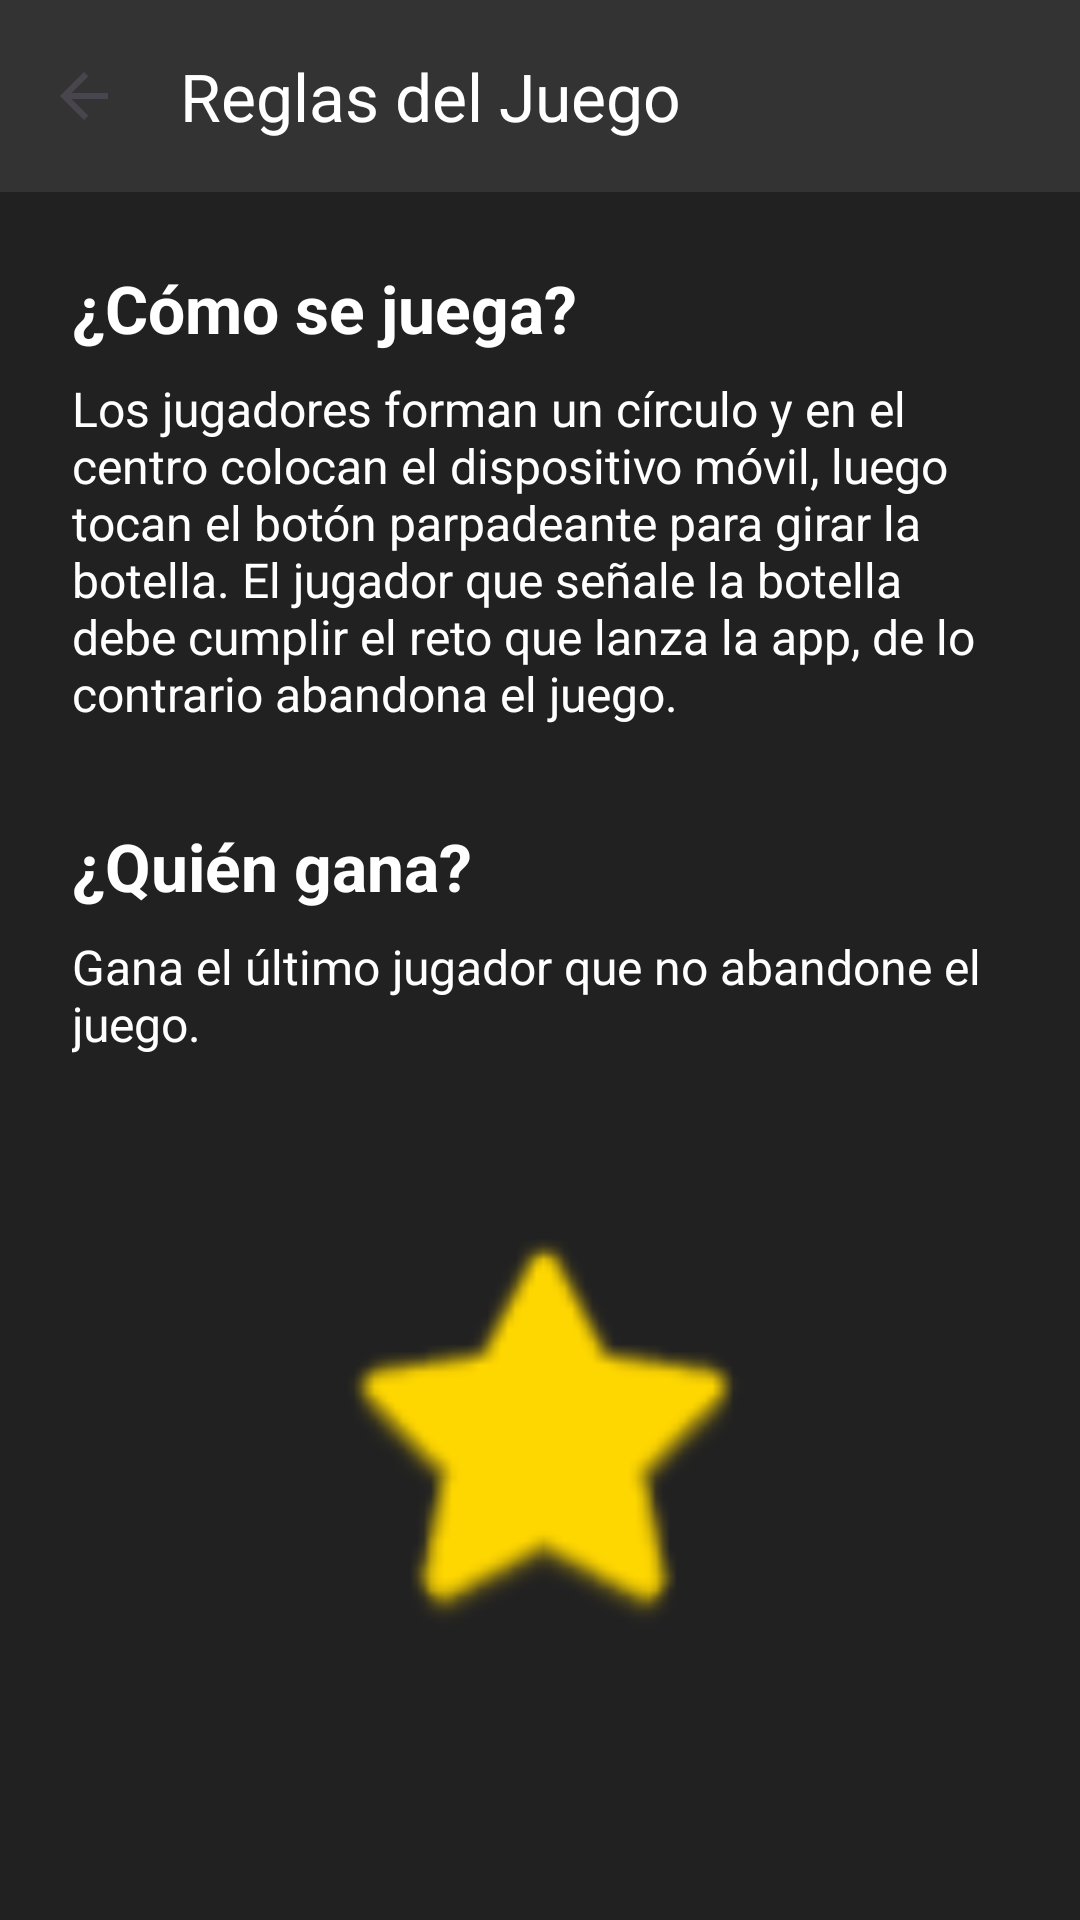

Android layout source for this screen:
<!-- AndroidManifest.xml: application theme Theme.Picobotella -->
<!-- res/layout/fragment_instructions.xml -->
<?xml version="1.0" encoding="utf-8"?>
<androidx.constraintlayout.widget.ConstraintLayout xmlns:android="http://schemas.android.com/apk/res/android"
    xmlns:app="http://schemas.android.com/apk/res-auto"
    xmlns:tools="http://schemas.android.com/tools"
    android:layout_width="match_parent"
    android:layout_height="match_parent"
    android:background="#212121"
    tools:context=".ui.instructions.InstructionsFragment">

    <com.google.android.material.appbar.AppBarLayout
        android:id="@+id/appBarLayout"
        android:layout_width="match_parent"
        android:layout_height="wrap_content"
        app:layout_constraintTop_toTopOf="parent">

        <androidx.appcompat.widget.Toolbar
            android:id="@+id/toolbar"
            android:layout_width="match_parent"
            android:layout_height="?attr/actionBarSize"
            android:background="#333333"
            app:navigationIcon="@drawable/abc_ic_ab_back_material"
            app:title="Reglas del Juego"
            app:titleTextColor="@color/white" />
    </com.google.android.material.appbar.AppBarLayout>

    <ScrollView
        android:layout_width="match_parent"
        android:layout_height="0dp"
        app:layout_constraintBottom_toBottomOf="parent"
        app:layout_constraintTop_toBottomOf="@id/appBarLayout">

        <LinearLayout
            android:layout_width="match_parent"
            android:layout_height="wrap_content"
            android:orientation="vertical"
            android:padding="24dp">

            <TextView
                android:id="@+id/tvHowToPlayTitle"
                android:layout_width="match_parent"
                android:layout_height="wrap_content"
                android:text="¿Cómo se juega?"
                android:textColor="@color/white"
                android:textSize="22sp"
                android:textStyle="bold" />

            <TextView
                android:id="@+id/tvHowToPlayDesc"
                android:layout_width="match_parent"
                android:layout_height="wrap_content"
                android:layout_marginTop="8dp"
                android:text="Los jugadores forman un círculo y en el centro colocan el dispositivo móvil, luego tocan el botón parpadeante para girar la botella. El jugador que señale la botella debe cumplir el reto que lanza la app, de lo contrario abandona el juego."
                android:textColor="@color/white"
                android:textSize="16sp" />

            <TextView
                android:id="@+id/tvWhoWinsTitle"
                android:layout_width="match_parent"
                android:layout_height="wrap_content"
                android:layout_marginTop="32dp"
                android:text="¿Quién gana?"
                android:textColor="@color/white"
                android:textSize="22sp"
                android:textStyle="bold" />

            <TextView
                android:id="@+id/tvWhoWinsDesc"
                android:layout_width="match_parent"
                android:layout_height="wrap_content"
                android:layout_marginTop="8dp"
                android:text="Gana el último jugador que no abandone el juego."
                android:textColor="@color/white"
                android:textSize="16sp" />

            <ImageView
                android:id="@+id/ivTrophy"
                android:layout_width="150dp"
                android:layout_height="150dp"
                android:layout_gravity="center"
                android:layout_marginTop="48dp"
                android:src="@android:drawable/btn_star_big_on"
                app:tint="#FFD700" />

        </LinearLayout>
    </ScrollView>

</androidx.constraintlayout.widget.ConstraintLayout>
<!-- resources referenced by this layout -->
<resources>
  <color name="white">#FFFFFFFF</color>
  <style name="Theme.Picobotella" parent="Base.Theme.Picobotella" />
  <style name="Base.Theme.Picobotella" parent="Theme.Material3.DayNight.NoActionBar">
          
          
      </style>
</resources>
